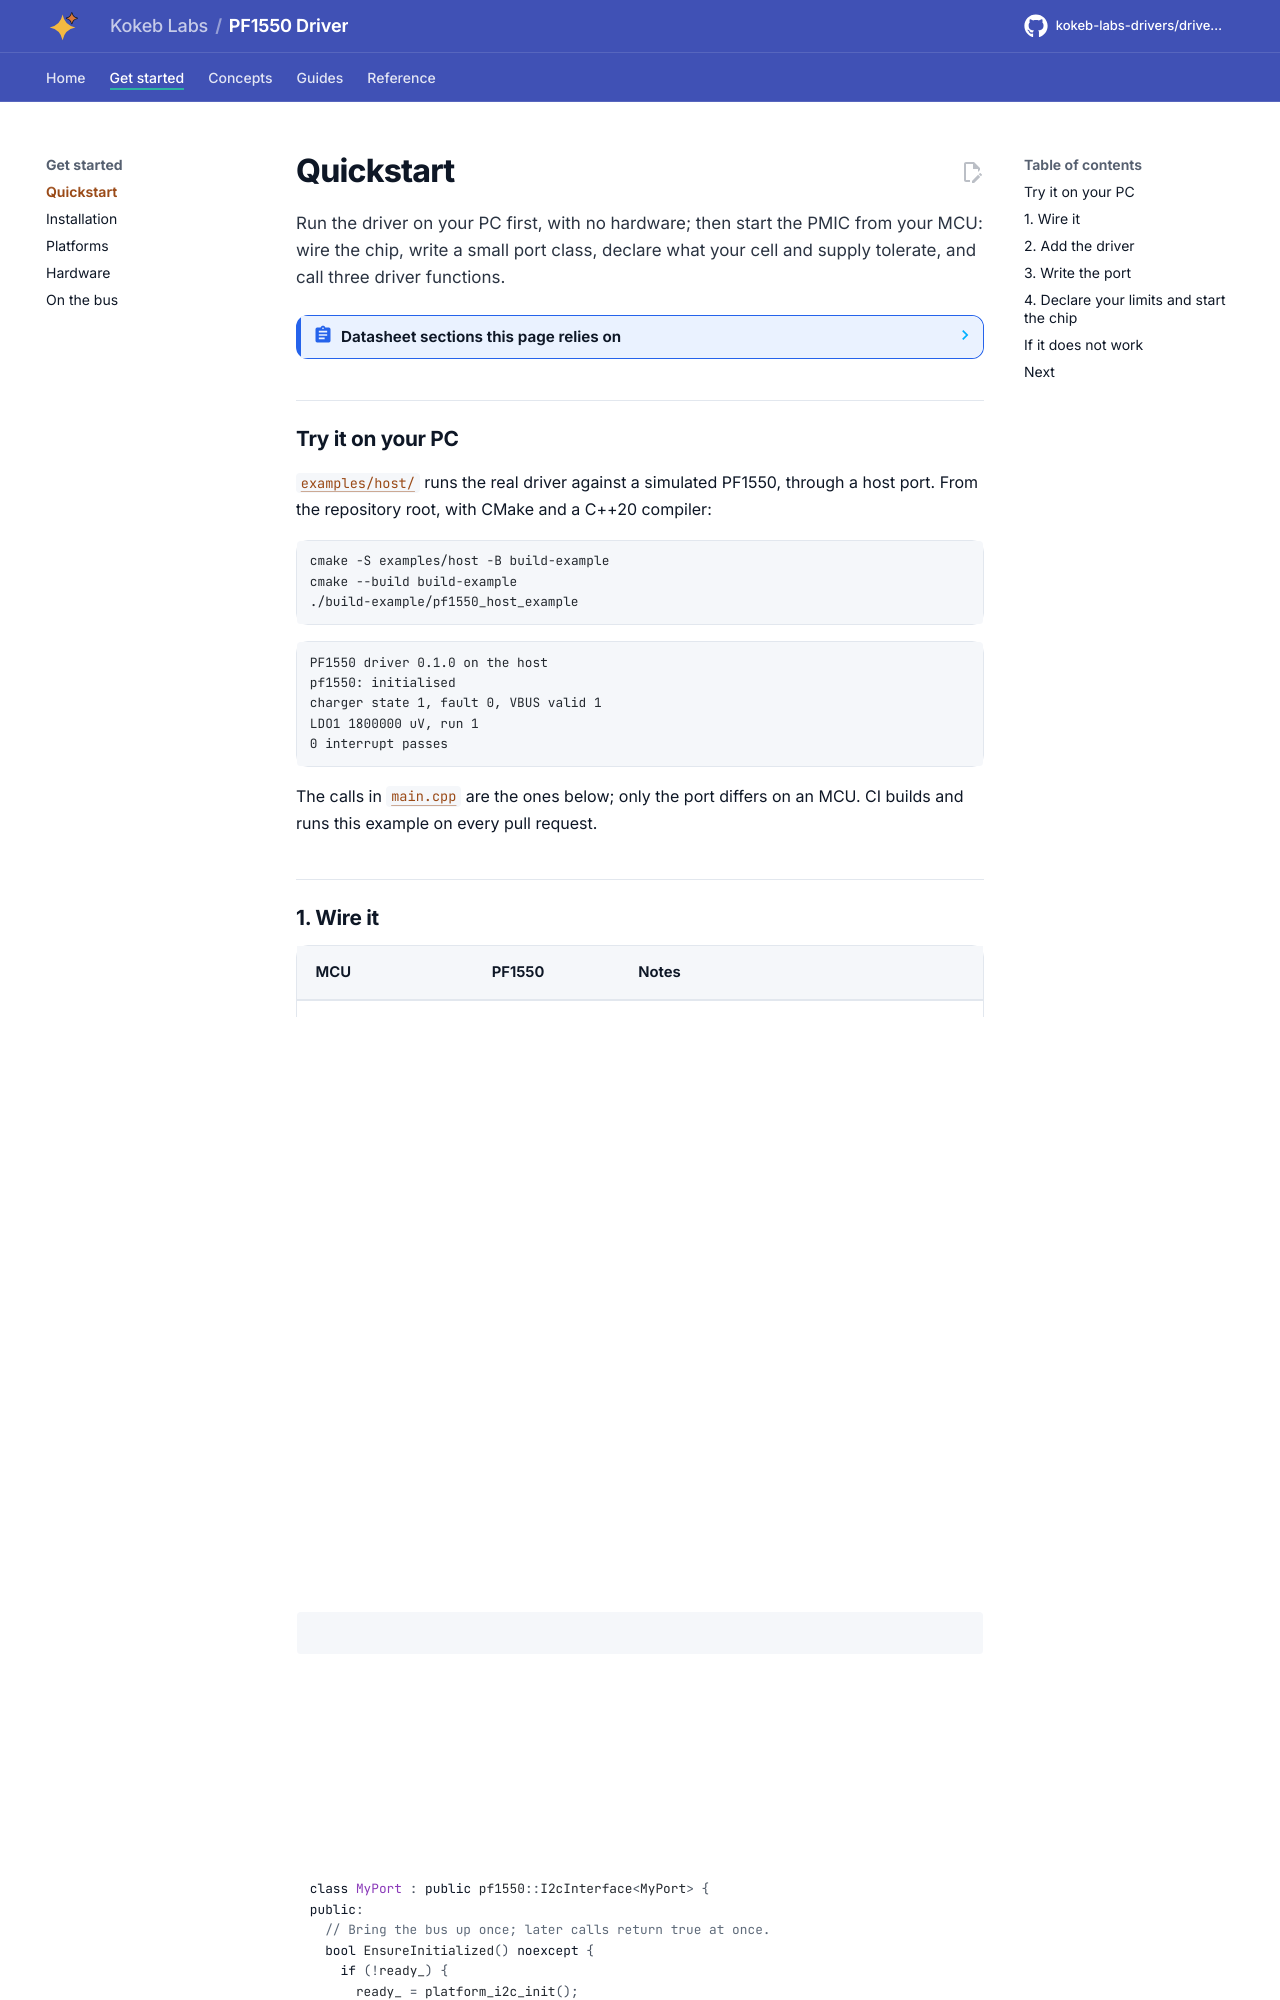

repository: kokeb-labs-drivers/driver-pf1550 · page: dev/quickstart/index.html · generator: mkdocs

# Quickstart

Run the driver on your PC first, with no hardware; then start the PMIC from your MCU: wire the chip, write a small
port class, declare what your cell and supply tolerate, and call three driver functions.

<!-- generated: datasheet-refs -->
??? abstract "Datasheet sections this page relies on"

    From NXP Semiconductors PF1550 7:

    - Pins and package: 4.2 Pin definitions, p. 8

    All of them, with the driver API for each: [Datasheet map](datasheet.md).
<!-- /generated -->

## Try it on your PC

[`examples/host/`](../examples/host/README.md) runs the real driver against a simulated PF1550, through a host
port. From the repository root, with CMake and a C++20 compiler:

```bash
cmake -S examples/host -B build-example
cmake --build build-example
./build-example/pf1550_host_example
```

```text
PF1550 driver 0.1.0 on the host
pf1550: initialised
charger state 1, fault 0, VBUS valid 1
LDO1 1800000 uV, run 1
0 interrupt passes
```

The calls in [`main.cpp`](../examples/host/main.cpp) are the ones below; only the port differs on an MCU. CI builds
and runs this example on every pull request.

## 1. Wire it

| MCU | PF1550 | Notes |
| --- | --- | --- |
| I2C SCL | SCL | Pull-up to VDDIO; up to 400 kHz |
| I2C SDA | SDA | Pull-up to VDDIO |
| GPIO output | STANDBY | Optional, for `RequestStandby()` |
| GPIO input | INTB | Optional, open drain, active low |
| 1.7 V to 3.3 V | VDDIO | The I/O supply |

The chip answers at `0x08` (section 9.7.1, p. 71, and every option of Table 85, p. 79); a part whose fuses hold
another code answers at `0x09` to `0x0F` (I2C_ADDR, Table 147, p. 104): pass that address as the third constructor
argument. The [Hardware](hardware.md) page has the full pin list, and the datasheet's example
schematic the power connections (battery, supply, regulator outputs and capacitors).

## 2. Add the driver

Add the repository as a submodule and link the `pf1550::pf1550` CMake target. [Installation](installation.md)
covers CMake on any MCU, the installed package and ESP-IDF.

```bash
git submodule add https://github.com/kokeb-labs-drivers/driver-pf1550.git external/driver-pf1550
```
